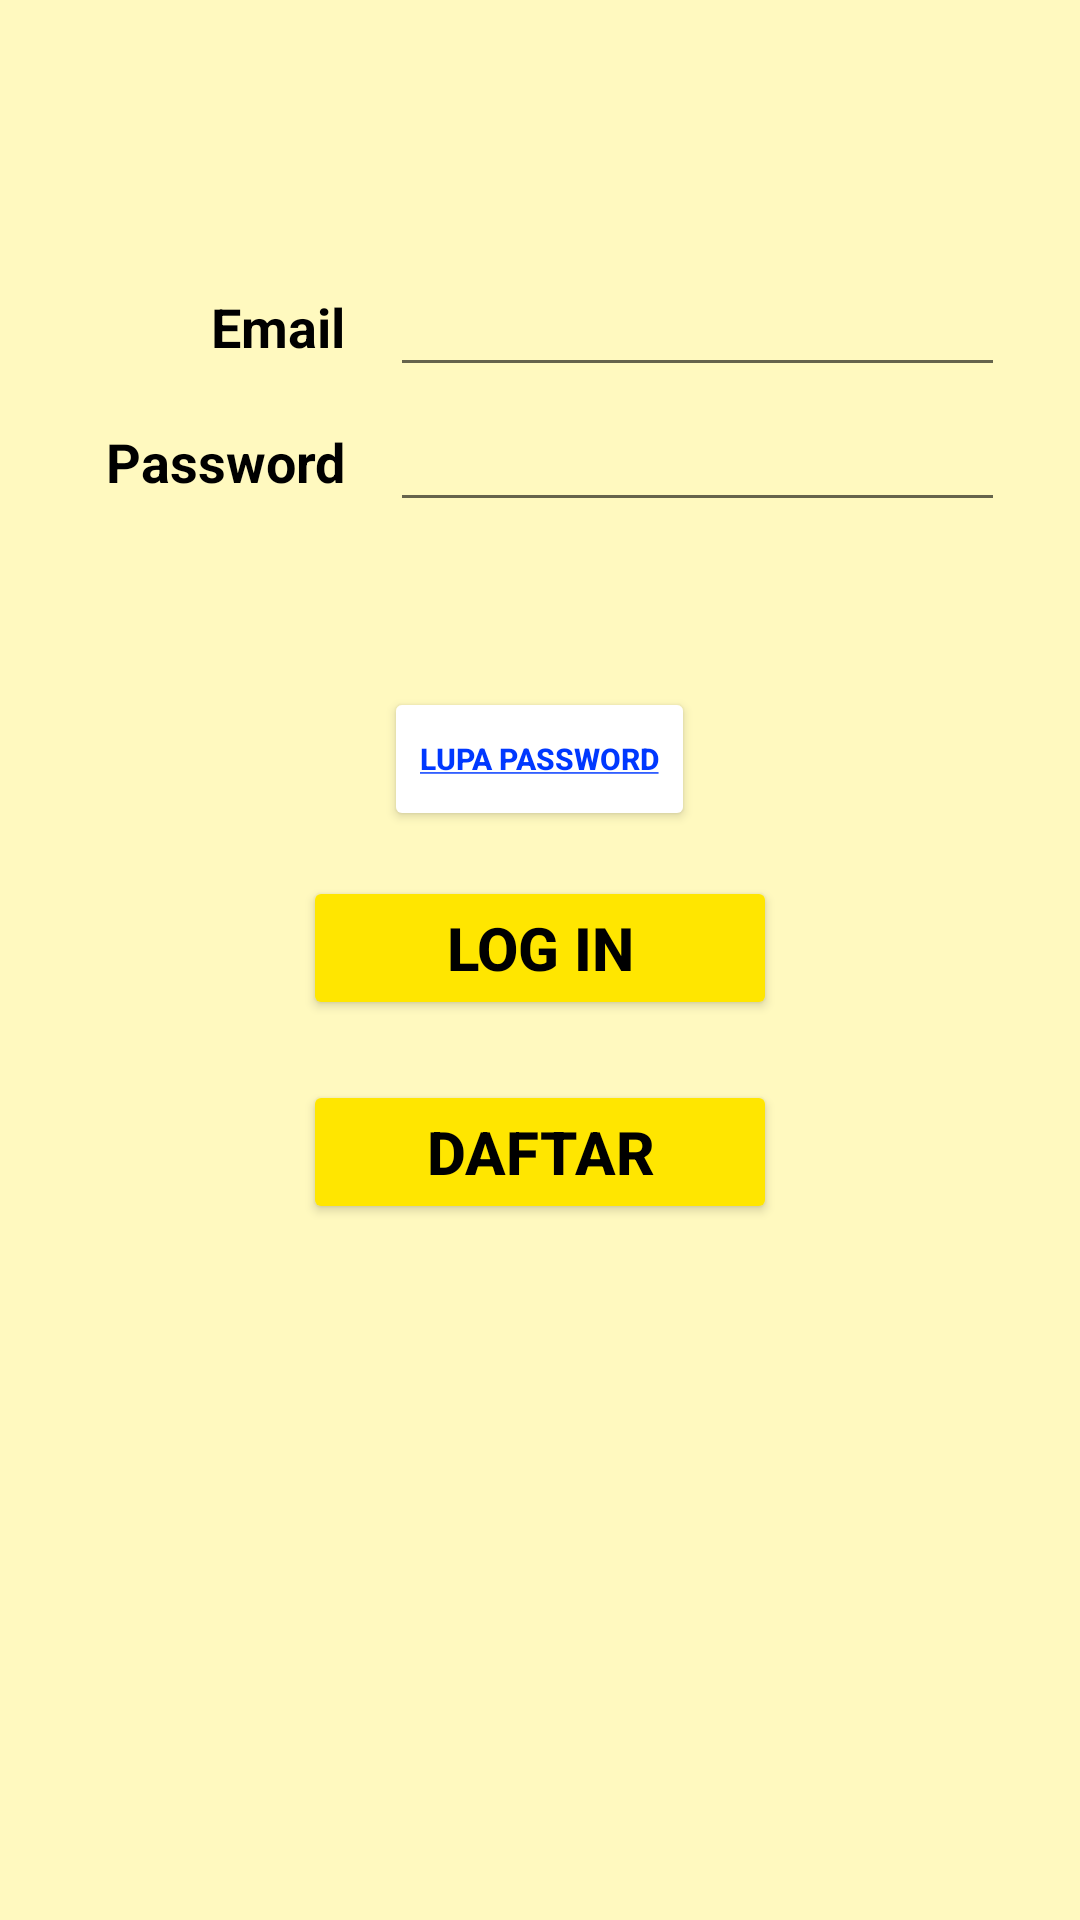

Android layout source for this screen:
<!-- AndroidManifest.xml: application theme Theme.UAS_AKB_IF1_10119013 -->
<!-- res/layout/activity_login.xml -->
<?xml version="1.0" encoding="utf-8"?>
<RelativeLayout xmlns:android="http://schemas.android.com/apk/res/android"
    xmlns:app="http://schemas.android.com/apk/res-auto"
    xmlns:tools="http://schemas.android.com/tools"
    android:layout_width="fill_parent"
    android:layout_height="fill_parent"
    tools:context=".LoginActivity"
    android:background="@drawable/login">

    <TextView
        android:id="@+id/label_username"
        android:layout_width="90dp"
        android:layout_height="40dp"
        android:layout_alignParentStart="true"
        android:layout_alignParentLeft="true"
        android:layout_alignParentTop="true"
        android:layout_marginLeft="25dp"
        android:layout_marginTop="89dp"
        android:layout_marginBottom="5dp"
        android:gravity="right|center_vertical"
        android:text="Email"
        android:textColor="@color/black"
        android:textSize="18sp"
        android:textStyle="bold" />

    <EditText
        android:id="@+id/input_username"
        android:layout_width="match_parent"
        android:layout_height="40dp"
        android:layout_alignParentTop="true"
        android:layout_alignParentEnd="true"
        android:layout_alignParentRight="true"
        android:layout_marginLeft="15dp"
        android:layout_marginTop="89dp"
        android:layout_marginRight="25dp"
        android:layout_marginBottom="5dp"
        android:layout_toEndOf="@id/label_username"
        android:textAlignment="textStart"
        android:textColor="#7C7C7C"
        android:textSize="18sp" />

    <TextView
        android:id="@+id/label_password"
        android:layout_width="90dp"
        android:layout_height="40dp"
        android:layout_alignParentStart="true"
        android:layout_alignParentLeft="true"
        android:layout_marginLeft="25dp"
        android:layout_marginBottom="5dp"
        android:layout_below="@id/label_username"
        android:gravity="right|center_vertical"
        android:text="Password"
        android:textSize="18sp"
        android:textStyle="bold"
        android:textColor="@color/black"/>

    <EditText
        android:id="@+id/input_password"
        android:layout_width="match_parent"
        android:layout_height="40dp"
        android:layout_below="@id/input_username"
        android:layout_alignParentEnd="true"
        android:layout_alignParentRight="true"
        android:layout_marginLeft="15dp"
        android:layout_marginRight="25dp"
        android:layout_marginBottom="5dp"
        android:layout_toEndOf="@id/label_password"
        android:ems="10"
        android:inputType="textPassword"
        android:textAlignment="textStart"
        android:textColor="#7C7C7C"
        android:textSize="18sp" />

    <Button
        android:id="@+id/click_lupa_password"
        android:layout_width="wrap_content"
        android:layout_height="wrap_content"
        android:layout_below="@id/label_password"
        android:layout_centerHorizontal="true"
        android:layout_marginTop="50dp"
        android:layout_marginBottom="5dp"
        android:clickable="true"
        android:text="@string/lupa_pass"
        android:textColor="#0038FF"
        android:textSize="10sp"
        android:textStyle="bold"
        android:backgroundTint="@color/white"/>

    <Button
        android:id="@+id/rectangle_button_login"
        android:layout_width="158dp"
        android:layout_height="wrap_content"
        android:layout_below="@id/click_lupa_password"
        android:layout_centerHorizontal="true"
        android:layout_marginStart="10dp"
        android:layout_marginTop="10dp"
        android:layout_marginEnd="10dp"
        android:layout_marginBottom="10dp"
        android:backgroundTint="#FFE600"
        android:elevation="20dp"
        android:strokeWidth="10"
        android:strokeColor="#47000000"
        android:text="LOG IN"
        android:textAlignment="center"
        android:textColor="@color/black"
        android:textSize="20sp"
        android:textStyle="bold"
        android:viewportWidth="160"
        android:viewportHeight="33"
        android:onClick="lupa"/>

    <Button
        android:id="@+id/rectangle_button_daftar"
        android:layout_width="158dp"
        android:layout_height="wrap_content"
        android:layout_below="@id/rectangle_button_login"
        android:layout_centerHorizontal="true"
        android:layout_marginStart="10dp"
        android:layout_marginTop="10dp"
        android:layout_marginEnd="10dp"
        android:layout_marginBottom="10dp"
        android:backgroundTint="#FFE600"
        android:elevation="20dp"
        android:strokeWidth="10"
        android:strokeColor="#47000000"
        android:text="DAFTAR"
        android:textAlignment="center"
        android:textColor="@color/black"
        android:textSize="20sp"
        android:textStyle="bold"
        android:viewportWidth="160"
        android:viewportHeight="33" />
</RelativeLayout>
<!-- resources referenced by this layout -->
<resources>
  <!-- drawable login (drawable) -->
  <vector
      xmlns:android="http://schemas.android.com/apk/res/android"
      xmlns:aapt="http://schemas.android.com/aapt"
      android:width="360dp"
      android:height="681dp"
      android:viewportWidth="360"
      android:viewportHeight="681"
      >
  
      <group>
  
          <clip-path
              android:pathData="M0 0H360V681H0V0Z"
              />
  
          <path
              android:pathData="M0 0V681H360V0"
              android:fillColor="#40FFE600"
              />
  
      </group>
  
  </vector>
  <string name="lupa_pass"><u>Lupa Password</u></string>
  <style name="Theme.UAS_AKB_IF1_10119013" parent="Theme.MaterialComponents.DayNight.NoActionBar">
          
          <item name="colorPrimary">@color/purple_500</item>
          <item name="colorPrimaryVariant">@color/purple_700</item>
          <item name="colorOnPrimary">@color/white</item>
          
          <item name="colorSecondary">@color/teal_200</item>
          <item name="colorSecondaryVariant">@color/teal_700</item>
          <item name="colorOnSecondary">@color/black</item>
          
          <item name="android:statusBarColor" tools:targetApi="l">?attr/colorPrimaryVariant</item>
          
      </style>
  <!-- not gathered from this repository: default colours our renderer supplied (Android Studio template values) -->
  <color name="purple_500">#FF6200EE</color>
  <color name="purple_700">#FF3700B3</color>
  <color name="teal_200">#FF03DAC5</color>
  <color name="teal_700">#FF018786</color>
  <color name="black">#FF000000</color>
  <color name="white">#FFFFFFFF</color>
</resources>
